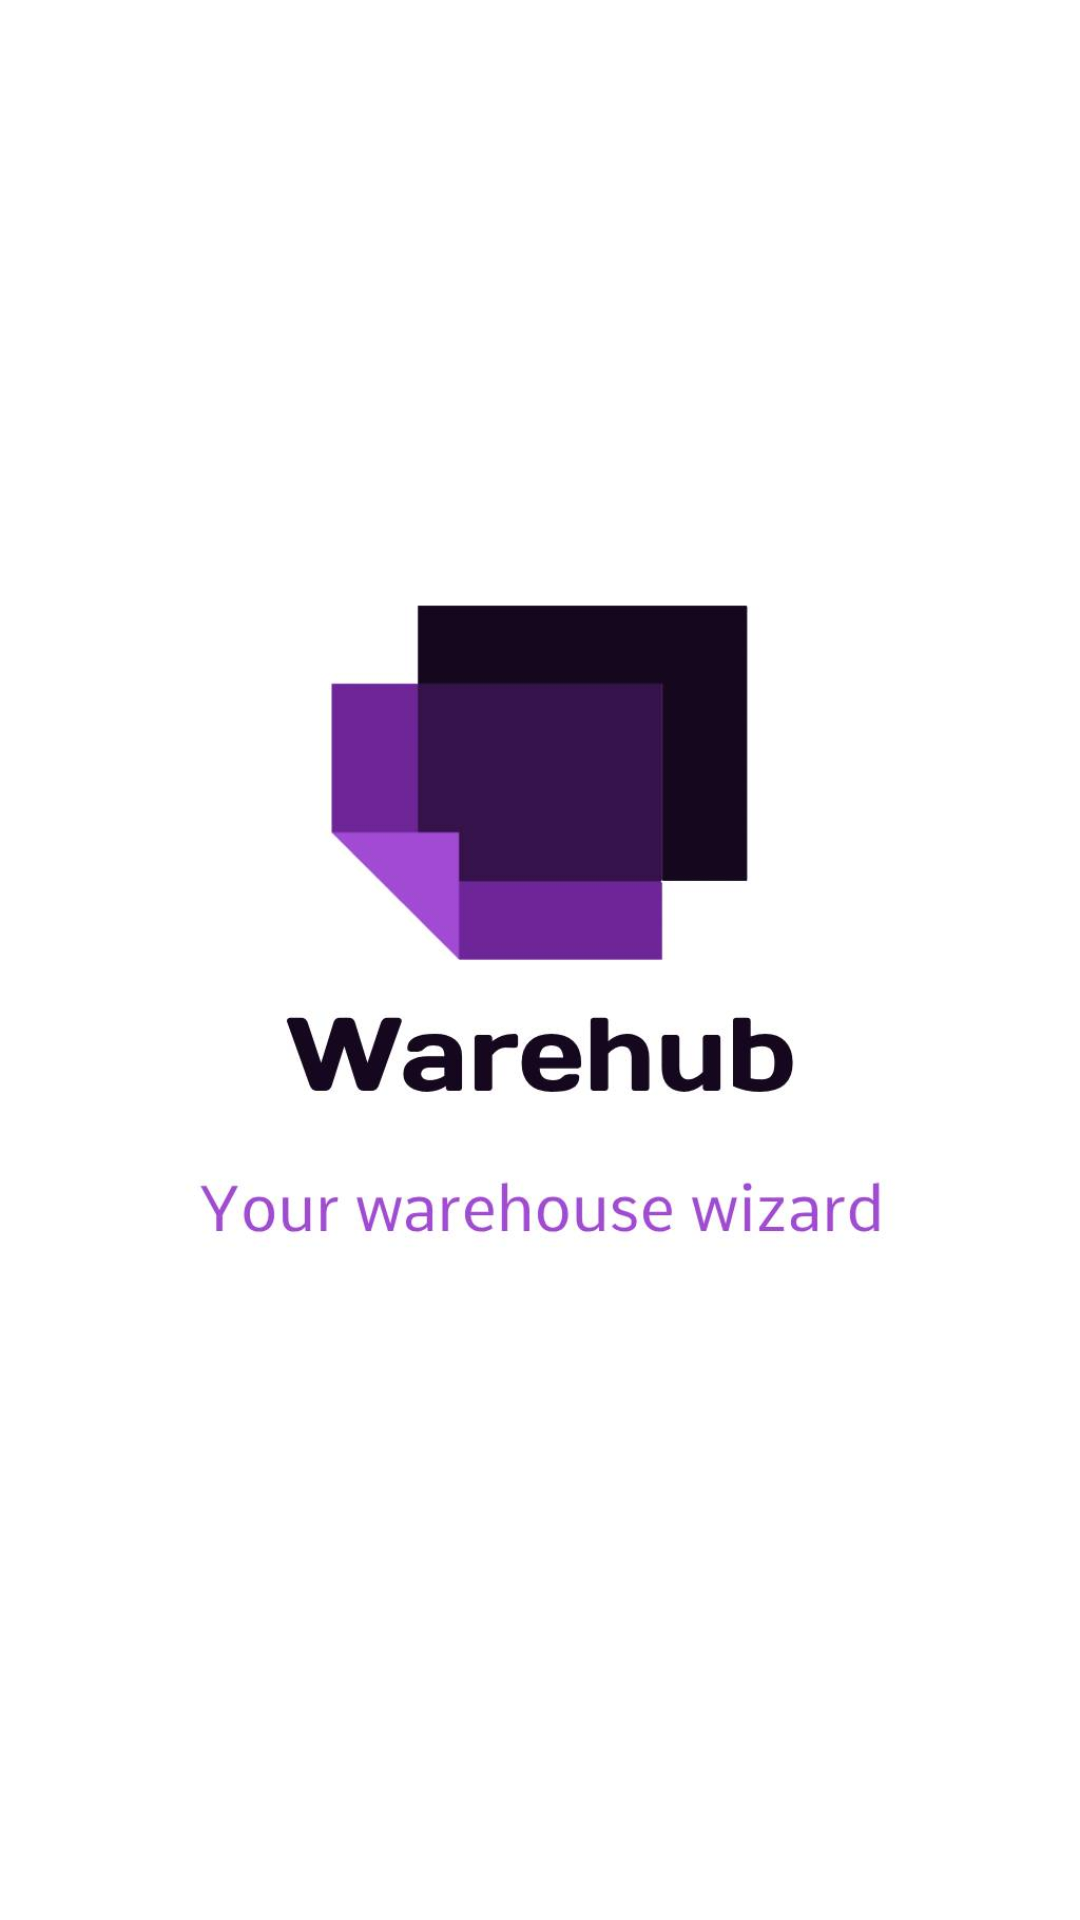

Produce the Android XML layout that renders to this screen, including the resource entries it uses.
<!-- AndroidManifest.xml: activity theme Theme.AppCompat.Light.NoActionBar -->
<!-- res/layout/activity_splash.xml -->
<?xml version="1.0" encoding="utf-8"?>
<LinearLayout xmlns:android="http://schemas.android.com/apk/res/android"
    android:layout_width="match_parent"
    android:layout_height="match_parent"
    android:gravity="center"
    android:orientation="vertical"
    android:background="@color/white">

    <ImageView
        android:id="@+id/splash_logo"
        android:layout_width="wrap_content"
        android:layout_height="wrap_content"
        android:src="@drawable/thisisfinal" />
</LinearLayout>
<!-- resources referenced by this layout -->
<resources>
  <color name="white">#FFFFFFFF</color>
  <!-- drawable thisisfinal: jpg bitmap (drawable, 25445 bytes) -->
</resources>
